Labelled photos from "Final", an image-classification folder in Ren-GT/Final. The possible labels are: corn cercospora leaf spot, corn northern leaf blight, pepper bacterial spot, potato early blight, potato late blight, potato healthy.

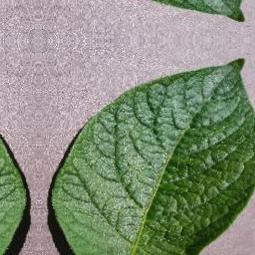
Label: potato healthy

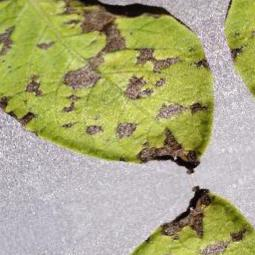
Label: potato early blight

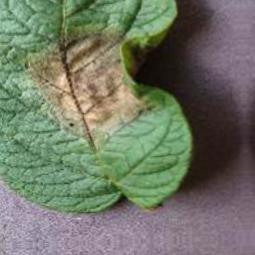
Label: potato late blight

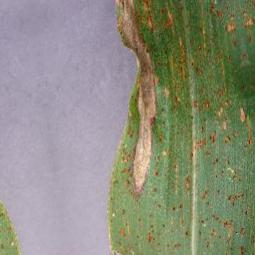
Label: corn northern leaf blight

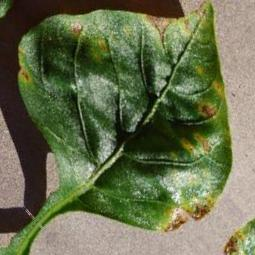
Label: pepper bacterial spot

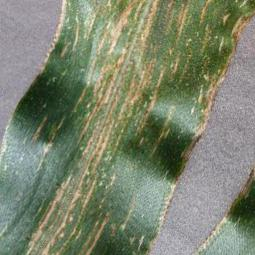
Label: corn cercospora leaf spot
